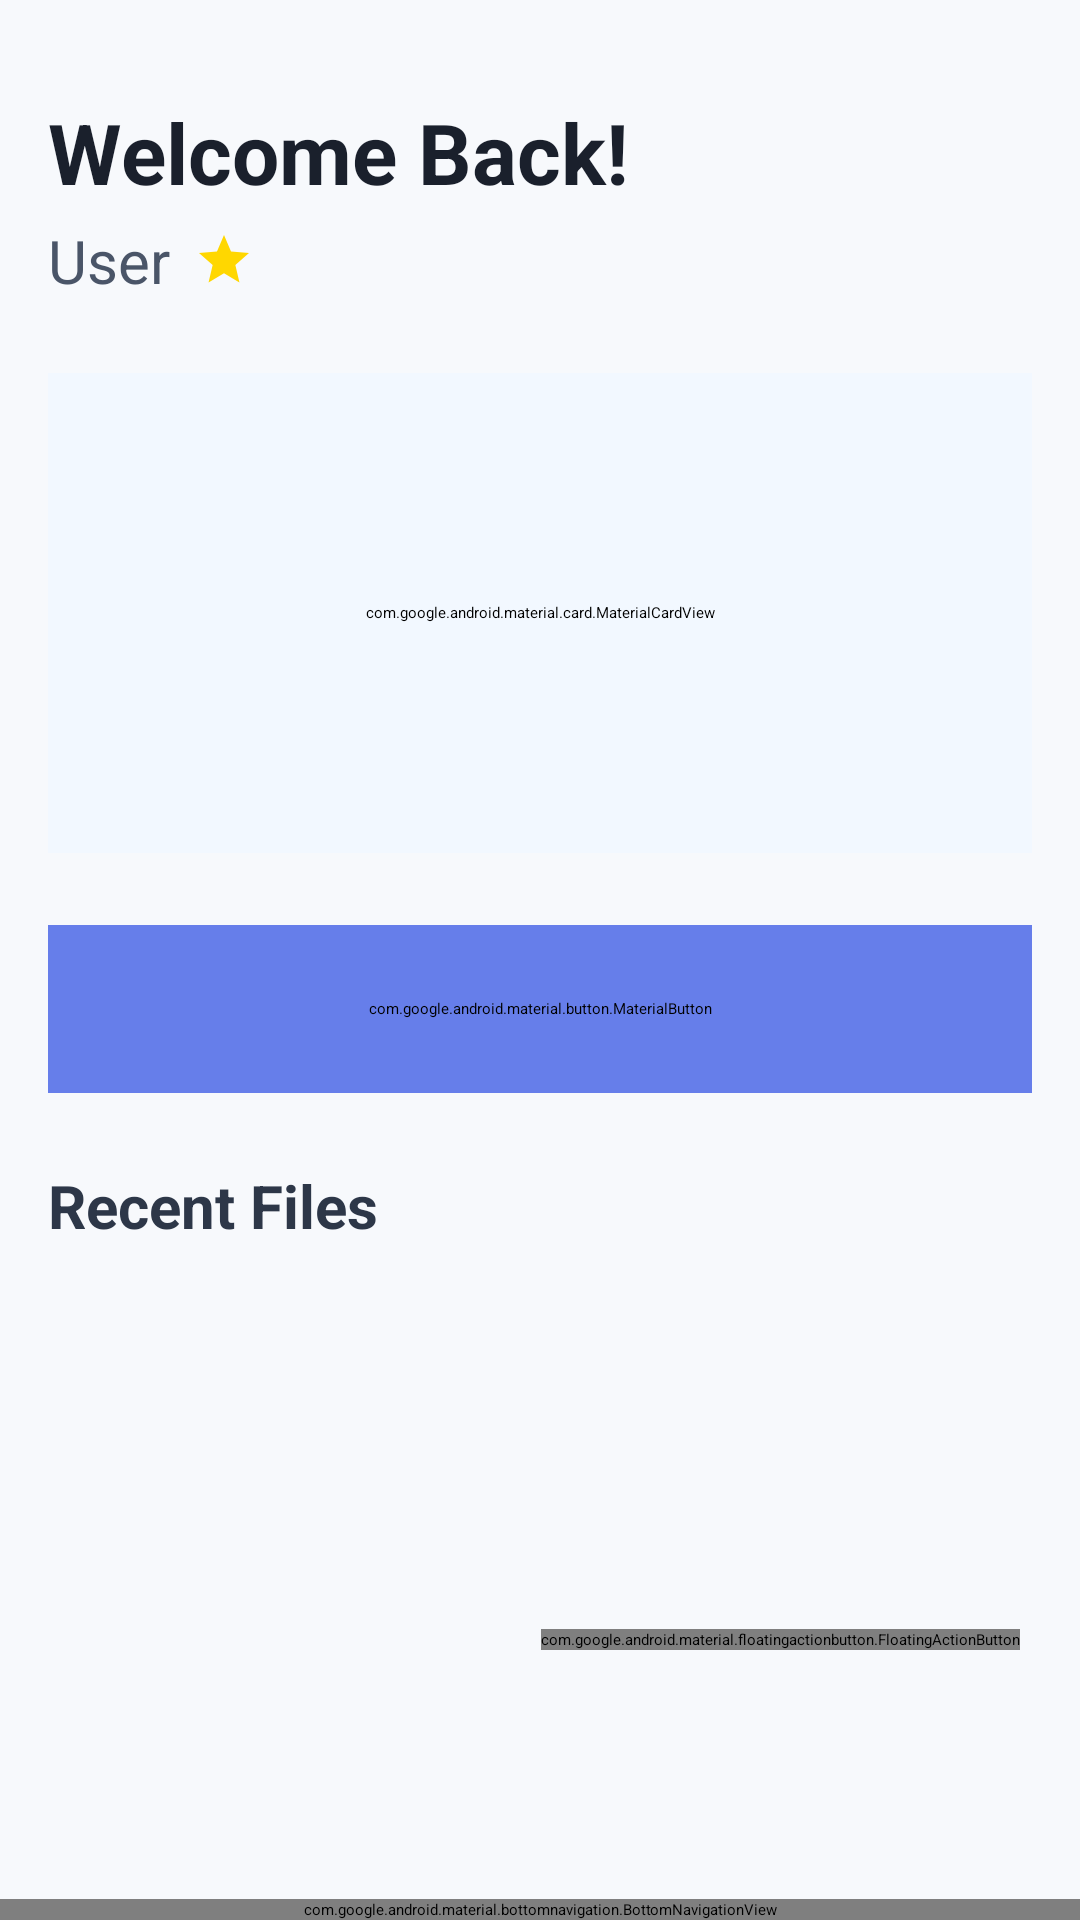

Android layout source for this screen:
<!-- AndroidManifest.xml: application theme Theme.Finalproject -->
<!-- res/layout/main_screen_activity.xml -->
<androidx.coordinatorlayout.widget.CoordinatorLayout
    xmlns:android="http://schemas.android.com/apk/res/android"
    xmlns:app="http://schemas.android.com/apk/res-auto"
    xmlns:tools="http://schemas.android.com/tools"
    android:layout_width="match_parent"
    android:layout_height="match_parent"
    android:fitsSystemWindows="true"
    android:background="#FFFFFF"
    tools:context=".MainScreen.MainScreenActivity">

    <androidx.core.widget.NestedScrollView
        android:layout_width="match_parent"
        android:layout_height="match_parent"
        android:clipToPadding="false"
        android:paddingBottom="96dp"
        android:background="#F7F9FC">

        <androidx.constraintlayout.widget.ConstraintLayout
            android:layout_width="match_parent"
            android:layout_height="wrap_content"
            android:paddingStart="16dp"
            android:paddingEnd="16dp"
            android:paddingTop="32dp">

            <TextView
                android:id="@+id/tvWelcome"
                android:layout_width="0dp"
                android:layout_height="wrap_content"
                android:text="Welcome Back!"
                android:textSize="28sp"
                android:textStyle="bold"
                android:textColor="#1A202C"
                app:layout_constraintTop_toTopOf="parent"
                app:layout_constraintStart_toStartOf="parent"
                app:layout_constraintEnd_toEndOf="parent"/>

            <LinearLayout
                android:id="@+id/layoutHelloUser"
                android:layout_width="0dp"
                android:layout_height="wrap_content"
                android:orientation="horizontal"
                android:gravity="center_vertical"
                android:layout_marginTop="4dp"
                app:layout_constraintTop_toBottomOf="@id/tvWelcome"
                app:layout_constraintStart_toStartOf="parent">

                <TextView
                    android:id="@+id/tvHelloUser"
                    android:layout_width="wrap_content"
                    android:layout_height="wrap_content"
                    android:text="User"
                    android:textSize="20sp"
                    android:textStyle="normal"
                    android:textColor="#4A5568"/>

                <ImageView
                    android:id="@+id/imgPremiumStar"
                    android:layout_width="20dp"
                    android:layout_height="20dp"
                    android:layout_marginStart="8dp"
                    android:src="@drawable/ic_star"
                    android:visibility="visible"
                    app:tint="#FFC107"/>
            </LinearLayout>

            <com.google.android.material.card.MaterialCardView
                android:id="@+id/cardPremium"
                android:layout_width="0dp"
                android:layout_height="160dp"
                android:layout_marginTop="24dp"
                app:cardCornerRadius="24dp"
                app:cardElevation="8dp"
                app:strokeWidth="0dp"
                android:backgroundTint="#F2F8FF"
                app:layout_constraintTop_toBottomOf="@id/layoutHelloUser"
                app:layout_constraintStart_toStartOf="parent"
                app:layout_constraintEnd_toEndOf="parent">

                <RelativeLayout
                    android:layout_width="match_parent"
                    android:layout_height="match_parent"
                    android:padding="20dp">

                    <TextView
                        android:id="@+id/premiumTitle"
                        android:layout_width="wrap_content"
                        android:layout_height="wrap_content"
                        android:text="Upgrade to Premium ✨"
                        android:textSize="22sp"
                        android:textStyle="bold"
                        android:textColor="#3182CE"/>

                    <TextView
                        android:id="@+id/premiumSubtitle"
                        android:layout_width="wrap_content"
                        android:layout_height="wrap_content"
                        android:layout_below="@id/premiumTitle"
                        android:layout_marginTop="8dp"
                        android:text="Unlock exclusive, unlimited study materials!"
                        android:textColor="#718096"
                        android:layout_marginEnd="120dp"/>

                    <com.google.android.material.button.MaterialButton
                        android:id="@+id/btnExplorePremium"
                        android:layout_width="wrap_content"
                        android:layout_height="wrap_content"
                        android:layout_alignParentBottom="true"
                        android:layout_alignParentStart="true"
                        android:text="Explore Now"
                        android:textAllCaps="false"
                        app:cornerRadius="16dp"
                        android:backgroundTint="#4299E1"
                        android:textColor="#FFFFFF"
                        android:textSize="14sp"
                        android:paddingStart="24dp"
                        android:paddingEnd="24dp"/>

                    <ImageView
                        android:layout_width="80dp"
                        android:layout_height="80dp"
                        android:layout_alignParentEnd="true"
                        android:layout_centerVertical="true"
                        app:tint="#63B3ED"/>
                </RelativeLayout>
            </com.google.android.material.card.MaterialCardView>

            <com.google.android.material.button.MaterialButton
                android:id="@+id/btnUpFile"
                android:layout_width="0dp"
                android:layout_height="56dp"
                android:text="Upload New File"
                android:textAllCaps="false"
                android:layout_marginTop="24dp"
                android:backgroundTint="#667EEA"
                android:textColor="#FFFFFF"
                android:textSize="16sp"
                app:cornerRadius="18dp"
                app:icon="@drawable/ic_upload"
                app:iconTint="#FFFFFF"
                app:iconGravity="textStart"
                app:layout_constraintTop_toBottomOf="@id/cardPremium"
                app:layout_constraintStart_toStartOf="parent"
                app:layout_constraintEnd_toEndOf="parent"/>

            <TextView
                android:id="@+id/tvRecentFilesTitle"
                android:layout_width="0dp"
                android:layout_height="wrap_content"
                android:layout_marginTop="24dp"
                android:text="Recent Files"
                android:textSize="20sp"
                android:textStyle="bold"
                android:textColor="#2D3748"
                app:layout_constraintTop_toBottomOf="@id/btnUpFile"
                app:layout_constraintStart_toStartOf="parent"
                app:layout_constraintEnd_toEndOf="parent"/>

            <androidx.recyclerview.widget.RecyclerView
                android:id="@+id/rvFiles"
                android:layout_width="0dp"
                android:layout_height="wrap_content"
                android:layout_marginTop="12dp"
                app:layout_constraintTop_toBottomOf="@id/tvRecentFilesTitle"
                app:layout_constraintStart_toStartOf="parent"
                app:layout_constraintEnd_toEndOf="parent"/>
        </androidx.constraintlayout.widget.ConstraintLayout>
    </androidx.core.widget.NestedScrollView>

    <com.google.android.material.floatingactionbutton.FloatingActionButton
        android:id="@+id/btnChatBot"
        android:layout_width="wrap_content"
        android:layout_height="wrap_content"
        android:layout_gravity="bottom|end"
        android:layout_marginEnd="20dp"
        android:layout_marginBottom="90dp"
        android:src="@drawable/ic_chatbot"
        app:tint="#FFFFFF"
        app:backgroundTint="#F56565"
        app:maxImageSize="30dp"
        app:fabSize="normal"
        app:elevation="6dp"/>

    <com.google.android.material.bottomnavigation.BottomNavigationView
        android:id="@+id/bottom_navigation"
        android:layout_width="match_parent"
        android:layout_height="wrap_content"
        android:layout_gravity="bottom"
        android:background="@drawable/bottom_nav_background"
        android:clipToPadding="false"
        app:menu="@menu/bottom_nav_menu"
        app:labelVisibilityMode="labeled"
        app:itemRippleColor="@android:color/transparent"
        app:elevation="20dp"/>
</androidx.coordinatorlayout.widget.CoordinatorLayout>
<!-- resources referenced by this layout -->
<resources>
  <!-- drawable bottom_nav_background (drawable) -->
  <?xml version="1.0" encoding="utf-8"?>
  <layer-list xmlns:android="http://schemas.android.com/apk/res/android">
  
      <item>
          <shape android:shape="rectangle">
              <solid android:color="#1A000000"/>
              <corners android:topLeftRadius="20dp"
                  android:topRightRadius="20dp"
                  android:bottomLeftRadius="0dp"
                  android:bottomRightRadius="0dp"/>
          </shape>
      </item>
  
      <item android:top="1dp">
          <shape android:shape="rectangle">
              <solid android:color="#FFFFFF"/>
              <corners android:topLeftRadius="20dp"
                  android:topRightRadius="20dp"
                  android:bottomLeftRadius="0dp"
                  android:bottomRightRadius="0dp"/>
          </shape>
      </item>
  </layer-list>
  <!-- drawable ic_chatbot (drawable) -->
  <vector xmlns:android="http://schemas.android.com/apk/res/android"
      android:width="48dp"
      android:height="48dp"
      android:viewportWidth="24"
      android:viewportHeight="24">
  
      <path
          android:fillColor="#03A9F4"
          android:pathData="M2,3h20c0.55,0 1,0.45 1,1v16c0,0.55-0.45,1-1,1H2c-0.55,0-1-0.45-1-1V4c0-0.55,0.45-1,1-1z"/>
  
      <path
          android:fillColor="#FFFFFF"
          android:pathData="M4,6h16v2H4V6z"/>
  
      <path
          android:fillColor="#FFFFFF"
          android:pathData="M4,10h16v2H4v-2zM4,14h16v2H4v-2zM4,18h12v2H4v-2z"/>
  
  
  </vector>
  <!-- drawable ic_star (drawable) -->
  <vector xmlns:android="http://schemas.android.com/apk/res/android"
      android:width="24dp"
      android:height="24dp"
      android:viewportWidth="24"
      android:viewportHeight="24">
      <path
          android:fillColor="#FFD700"
          android:pathData="M12,17.27L18.18,21L16.54,13.97L22,9.24L14.81,8.63L12,2L9.19,8.63L2,9.24L7.46,13.97L5.82,21z"/>
  </vector>
  <!-- drawable ic_upload (drawable) -->
  <?xml version="1.0" encoding="utf-8"?>
  <vector xmlns:android="http://schemas.android.com/apk/res/android"
      android:width="24dp"
      android:height="24dp"
      android:viewportWidth="24"
      android:viewportHeight="24">
  
      <path
          android:fillColor="#000000"
          android:pathData="M19,9H15V3H9V9H5L12,16L19,9ZM5,18V20H19V18H5Z" />
  </vector>
  <style name="Theme.Finalproject" parent="Base.Theme.Finalproject">
          
          <item name="android:navigationBarColor">@android:color/transparent</item>
          <item name="android:statusBarColor">@android:color/transparent</item>
          <item name="android:windowLightStatusBar">?attr/isLightTheme</item>
      </style>
</resources>
